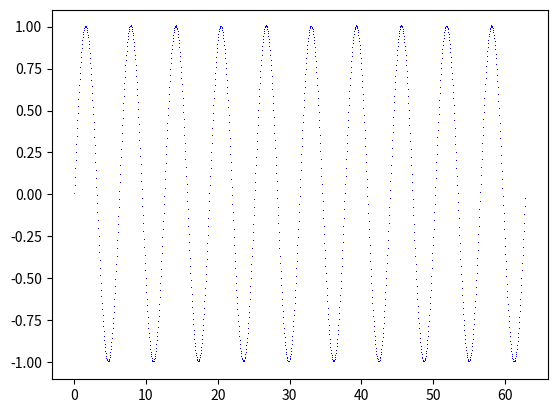

This chart was generated by the following Python code:
import numpy as np
import matplotlib.pyplot as plt

x=0
y=1
T=20*np.pi
h=0.05
omega=1
m=int(T/h)
xs=[x]
ys=[y]
ts=np.arange(0, T, h)

plt.plot(ts[0], xs[-1], ',') 

def f_1(x_old, omega):
    return -omega**2*x_old

def f_2(y_old, paramater):
    return y_old

# Function Parameter ist hier irrelevant, weil f_2 nicht von ihnen abh.
    

def euler(rhs, x_old, y_old, function_parameters , stepsize):
 x_new = x_old + stepsize*rhs(y_old, *function_parameters) 
 return x_new



for t in ts[1:]:
    x=euler(f_2, x, y, [omega], h)
    xs+= [x] 
    
    y=euler(f_1, y, x, [omega], h)
    ys+= [y]
   
    plt.plot(t, xs[-1], ",b")
    # Wie kann ich Listen Elemente verbinden im Plot, sodass eine durchgezogene Linie ensteht?

